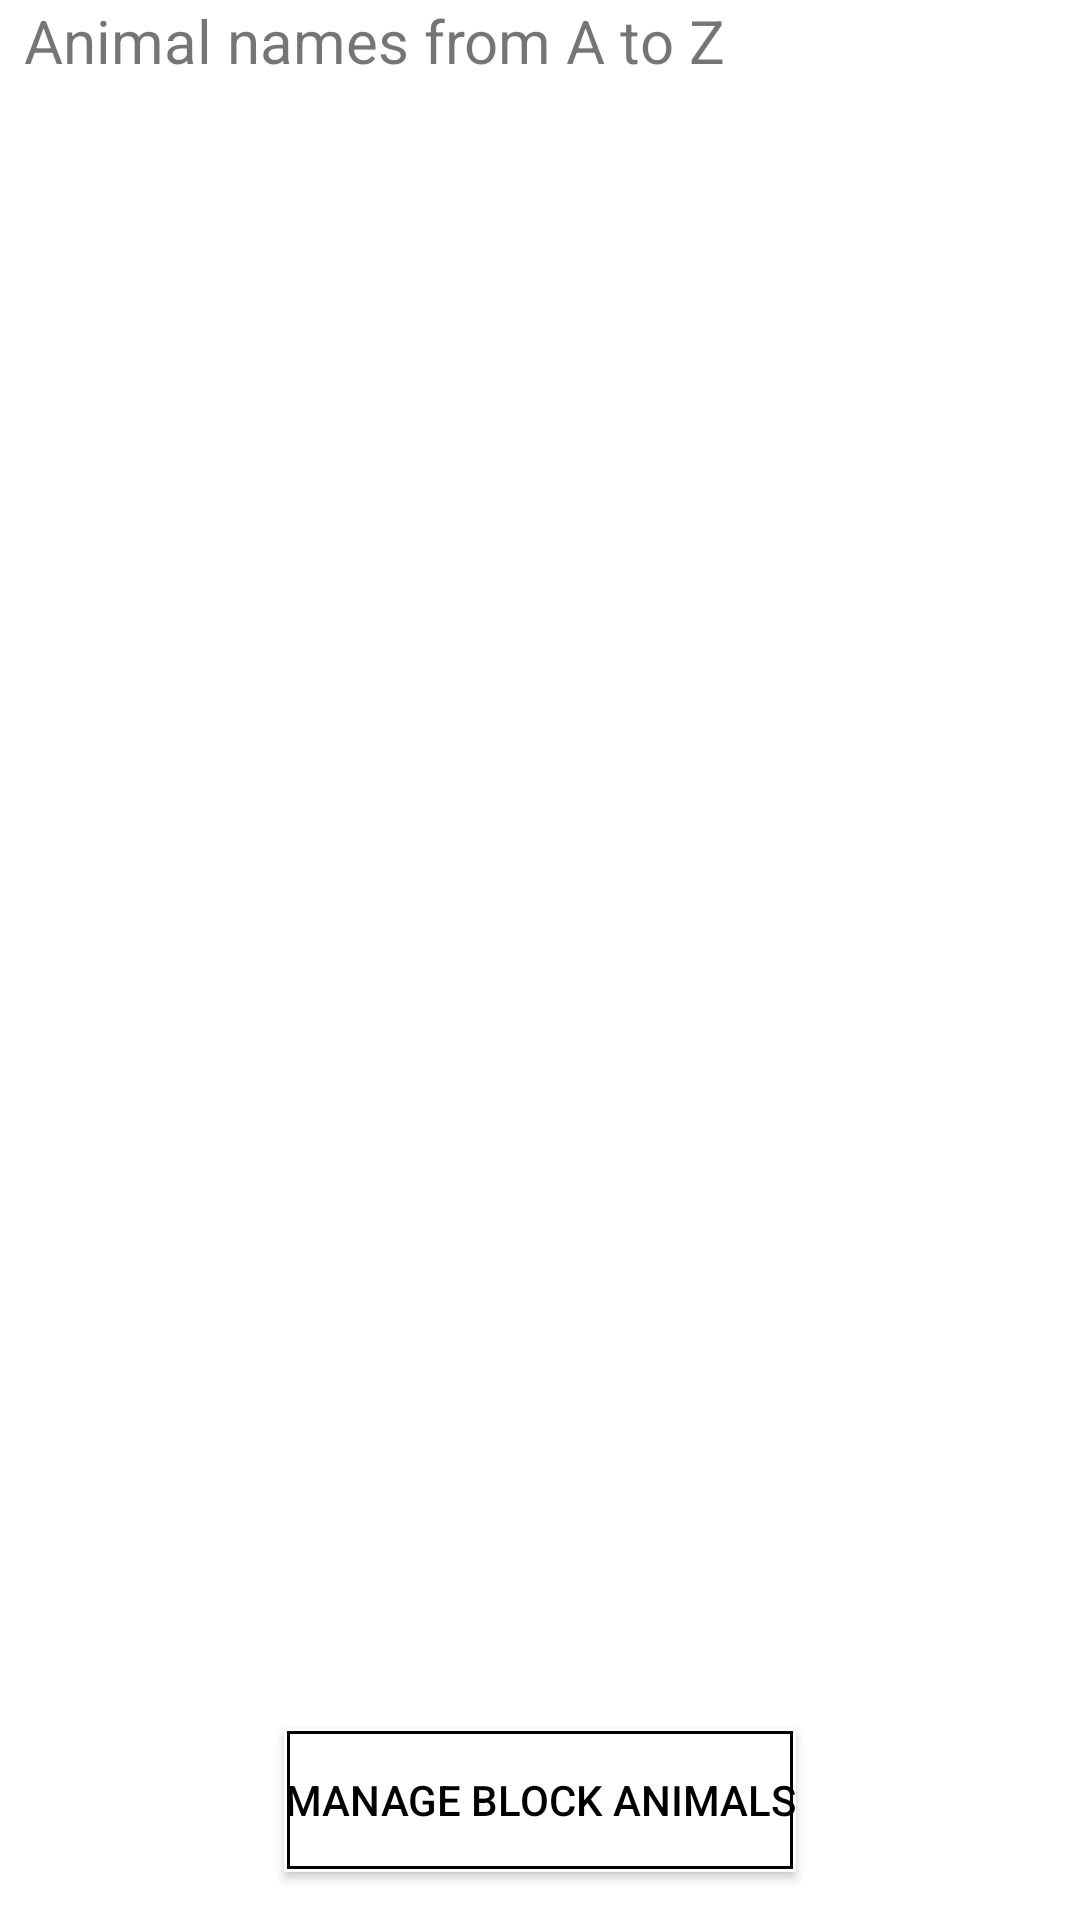

Android layout source for this screen:
<!-- AndroidManifest.xml: application theme Theme.Gipolananimalmidterm -->
<!-- res/layout/activity_animal_names.xml -->
<?xml version="1.0" encoding="utf-8"?>
<RelativeLayout xmlns:android="http://schemas.android.com/apk/res/android"
    xmlns:app="http://schemas.android.com/apk/res-auto"
    xmlns:tools="http://schemas.android.com/tools"
    android:layout_width="match_parent"
    android:layout_height="match_parent"
    tools:context=".AnimalNamesActivity">

    <TextView
        android:text="Animal names from A to Z"
        android:id="@+id/animalNamesTitle"
        android:layout_width="wrap_content"
        android:layout_height="wrap_content"
        android:layout_marginStart="8dp"
        android:textSize="20sp"/>

    <TextView
        android:id="@+id/nameListView"
        android:layout_width="wrap_content"
        android:layout_height="wrap_content"
        android:textSize="22sp"
        app:layout_constraintTop_toTopOf="parent"
        app:layout_constraintStart_toStartOf="parent"
        tools:text="Animal Name"
        android:layout_below="@+id/animalNamesTitle" />

    <Button
        android:id="@+id/manageBlockAnimalsButton"
        android:text="@string/manage_block_animals"
        android:layout_width="wrap_content"
        android:layout_height="wrap_content"
        android:layout_centerHorizontal="true"
        android:layout_alignParentBottom="true"
        android:layout_marginBottom="16dp"
        android:background="@drawable/button_border"
        android:textColor="#000000"
    />

</RelativeLayout>
<!-- resources referenced by this layout -->
<resources>
  <!-- drawable button_border (drawable) -->
  <?xml version="1.0" encoding="utf-8"?>
  <layer-list xmlns:android="http://schemas.android.com/apk/res/android">
      
      <item>
          <shape android:shape="rectangle">
              <solid android:color="#FFFFFF" /> 
          </shape>
      </item>
  
      
      <item android:right="1dp" android:left="1dp" android:top="1dp" android:bottom="1dp">
          <shape android:shape="rectangle">
              <solid android:color="@android:color/transparent" />
              <stroke android:width="1dp" android:color="#000000" /> 
          </shape>
      </item>
  
      
      <item android:gravity="center">
          <shape>
              <solid android:color="@android:color/transparent" />
          </shape>
          <bitmap android:src="@android:color/black" android:gravity="center" />
      </item>
  </layer-list>
  <string name="manage_block_animals">Manage Block Animals</string>
  <style name="Theme.Gipolananimalmidterm" parent="Theme.MaterialComponents.DayNight.DarkActionBar">
          
          <item name="colorPrimary">@color/purple_500</item>
          <item name="colorPrimaryVariant">@color/purple_700</item>
          <item name="colorOnPrimary">@color/white</item>
          
          <item name="colorSecondary">@color/teal_200</item>
          <item name="colorSecondaryVariant">@color/teal_700</item>
          <item name="colorOnSecondary">@color/black</item>
          
          <item name="android:statusBarColor">?attr/colorPrimaryVariant</item>
          
      </style>
  <!-- not gathered from this repository: default colours our renderer supplied (Android Studio template values) -->
  <color name="purple_500">#FF6200EE</color>
  <color name="purple_700">#FF3700B3</color>
  <color name="teal_200">#FF03DAC5</color>
  <color name="teal_700">#FF018786</color>
  <color name="black">#FF000000</color>
  <color name="white">#FFFFFFFF</color>
</resources>
